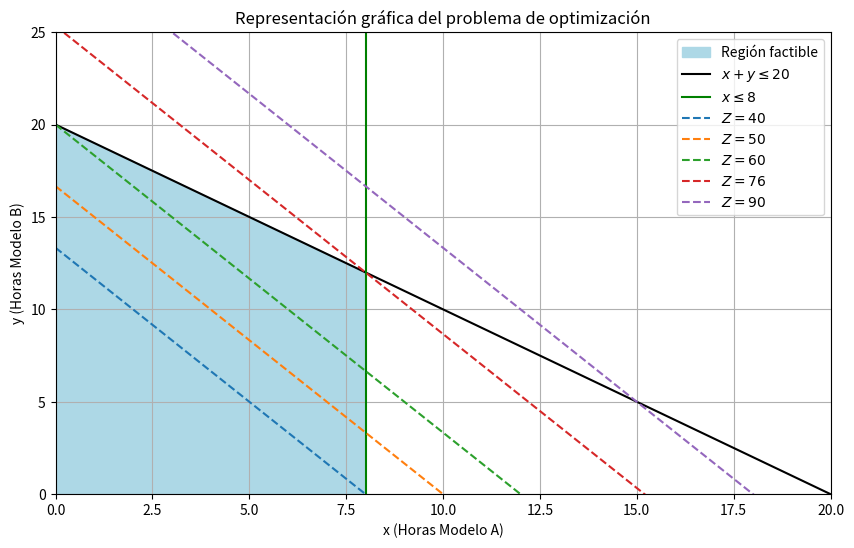

The matplotlib source for this figure:
# librerías para cálculos numéricos y para graficar
import numpy as np
import matplotlib.pyplot as plt

# La función linprog de la librería scipy.optimize permite resolver problemas de programación lineal, es decir,
# encontrar el valor óptimo (máximo o mínimo) de una función lineal sujeta a restricciones también lineales.
from scipy.optimize import linprog

# Se quiere maximizar: Z = 5x + 3y
# Como linprog solo minimiza, convertimos el problema en: minimizar -Z = -5x -3y
c = [-5, -3]

# Coeficientes de las restricciones en forma matricial Ax <= b
# Restricciones:
# x + y <= 20  (máximo total de horas)
# x <= 8       (modelo A no se puede usar más de 8 horas)
A = [
    [1, 1],  # Coeficientes de la primera restricción: x + y <= 20
    [1, 0],  # Coeficientes de la segunda restricción: x <= 8
]

# Lado derecho de las restricciones
b = [20, 8] # Valores correspondientes a las desigualdades anteriores

# Límites para las variables (ambas deben ser >= 0)
x_bounds = (0, None)  # x ≥ 0 (sin límite superior)
y_bounds = (0, None)  # y ≥ 0

# Se ejecuta el solver de programación lineal
# - c: función objetivo (ya negativa para maximizar)
# - A_ub y b_ub: restricciones en forma Ax <= b
# - bounds: límites inferiores y superiores para cada variable
# - method: 'highs' es el método moderno y eficiente por defecto en SciPy
# - A_ub (Upper Bound) significa que está limitado por arriba, por una cota superior.
res = linprog(c, A_ub=A, b_ub=b, bounds=[x_bounds, y_bounds], method='highs')

# Verifica si se encontró una solución óptima
if res.success:
    # Extraer los valores óptimos de las variables
    x, y = res.x

    # Mostrar resultados
    print(f"Horas para Modelo A: {x:.2f}")
    print(f"Horas para Modelo B: {y:.2f}")
    print(f"Impacto total máximo: {5*x + 3*y:.2f}")
else:
    # Si no se pudo encontrar solución (por restricciones inconsistentes, por ejemplo)
    print("No se encontró solución óptima.")

# Crea un conjunto de 200 puntos entre 0 y 20. Se usa para graficar líneas continuas en el eje X
x = np.linspace(0, 20, 200)

# Restricciones
y1 = 20 - x

plt.figure(figsize=(10,6))

# Coordenadas de los vértices (por intersección de restricciones)
x_feasible = [0, 8, 8, 0]
y_feasible = [0, 0, 12, 20]
plt.fill(x_feasible, y_feasible, color='lightblue', label='Región factible')

# Dibuja las restricciones como líneas
plt.plot(x, y1, label=r'$x + y \leq 20$', color='black') # x+y=20 → frontera de la región factible
plt.axvline(8, label=r'$x \leq 8$', color='green') # x=8 es la restricción del modelo A

# Función objetivo: Z = 5x + 3y
# Se grafican varias líneas con distintos valores de Z (40, 50, 60, 76, 90) para ver cómo "se mueve" la función objetivo.
# Cuando una de estas líneas toca el último punto dentro de la región factible, se alcanza el máximo.
# En este caso, la línea Z = 76 toca exactamente el vértice (8, 12) de la región factible.
for z in [40, 50, 60, 76, 90]:
    y_obj = (z - 5 * x) / 3 # Cuando Z = 76 → 76 = 5x + 3y → y = (76 - 5x) / 3
    plt.plot(x, y_obj, '--', label=fr'$Z={z}$')

# Apariencia del gráfico
plt.xlim(0, 20)
plt.ylim(0, 25)
plt.xlabel('x (Horas Modelo A)')
plt.ylabel('y (Horas Modelo B)')
plt.title('Representación gráfica del problema de optimización')
plt.grid(True)
plt.legend(loc='upper right')
plt.axhline(0, color='gray', linewidth=0.5)
plt.axvline(0, color='gray', linewidth=0.5)

plt.show()